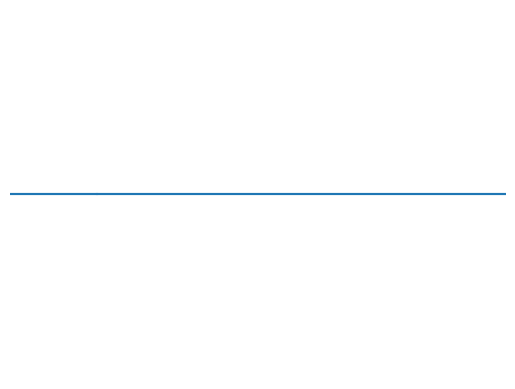

Write Python code to recreate this figure. (Note: this script raises an exception after producing the figure.)
import math
import matplotlib
from matplotlib import animation
import matplotlib.pyplot as plt
import numpy as np

fig = plt.figure()
ax = fig.add_subplot(111)
ax.axis('off')

angle = 90
ln, = ax.plot([0], [0])

def update(frame):
    global angle

    rot = np.linspace(0, 2 * math.pi, 280)
    x = 200 * np.sin(np.linspace(0, 2 * math.pi, 280) + np.pi/2 * np.cos(angle))
    y = np.zeros(len(x))

    ln.set_xdata(x)
    ln.set_ydata(y)
    ax.set_xlim(min(x), max(x))
    ax.set_ylim(min(y), max(y))

    ax.set_theta_offset(-1 * rot[-1])
    angle += 1

    return ln, ax

ani = animation.FuncAnimation(fig, update, frames=1000, interval=100, blit=True)

plt.show()